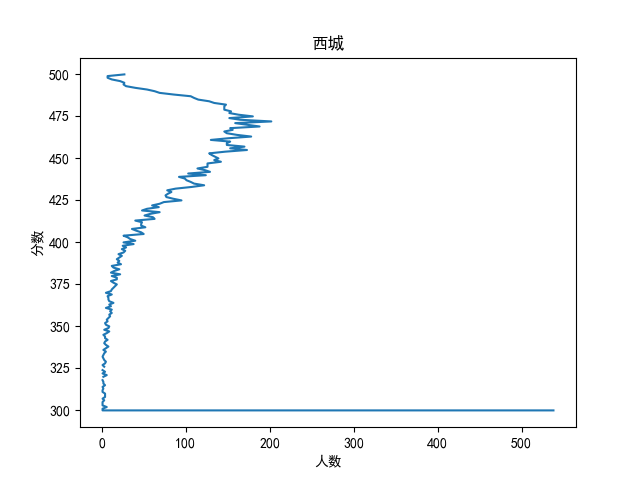

Source data for this figure (header and first rows):
分数, 本段人数, 累计人数
500分及以上, 27, 27
499, 7, 34
498, 7, 41
497, 12, 53
496, 22, 75
495, 27, 102
494, 26, 128
493, 29, 157
492, 40, 197
491, 54, 251
490, 63, 314
489, 69, 383
488, 86, 469
487, 106, 575
486, 110, 685
485, 115, 800
484, 128, 928
483, 134, 1062
482, 148, 1210
481, 146, 1356
480, 146, 1502
479, 146, 1648
478, 154, 1802
477, 152, 1954
476, 163, 2117
475, 180, 2297
474, 152, 2449
473, 165, 2614
472, 202, 2816
471, 159, 2975
470, 174, 3149
469, 188, 3337
468, 153, 3490
467, 156, 3646
466, 146, 3792
465, 149, 3941
464, 161, 4102
463, 178, 4280
462, 151, 4431
461, 130, 4561
460, 153, 4714
459, 149, 4863
458, 149, 5012
457, 170, 5182
456, 153, 5335
455, 173, 5508
454, 147, 5655
453, 128, 5783
452, 131, 5914
451, 135, 6049
450, 139, 6188
449, 134, 6322
448, 142, 6464
447, 126, 6590
446, 126, 6716
445, 126, 6842
444, 114, 6956
443, 123, 7079
442, 129, 7208
441, 103, 7311
... 142 more rows
